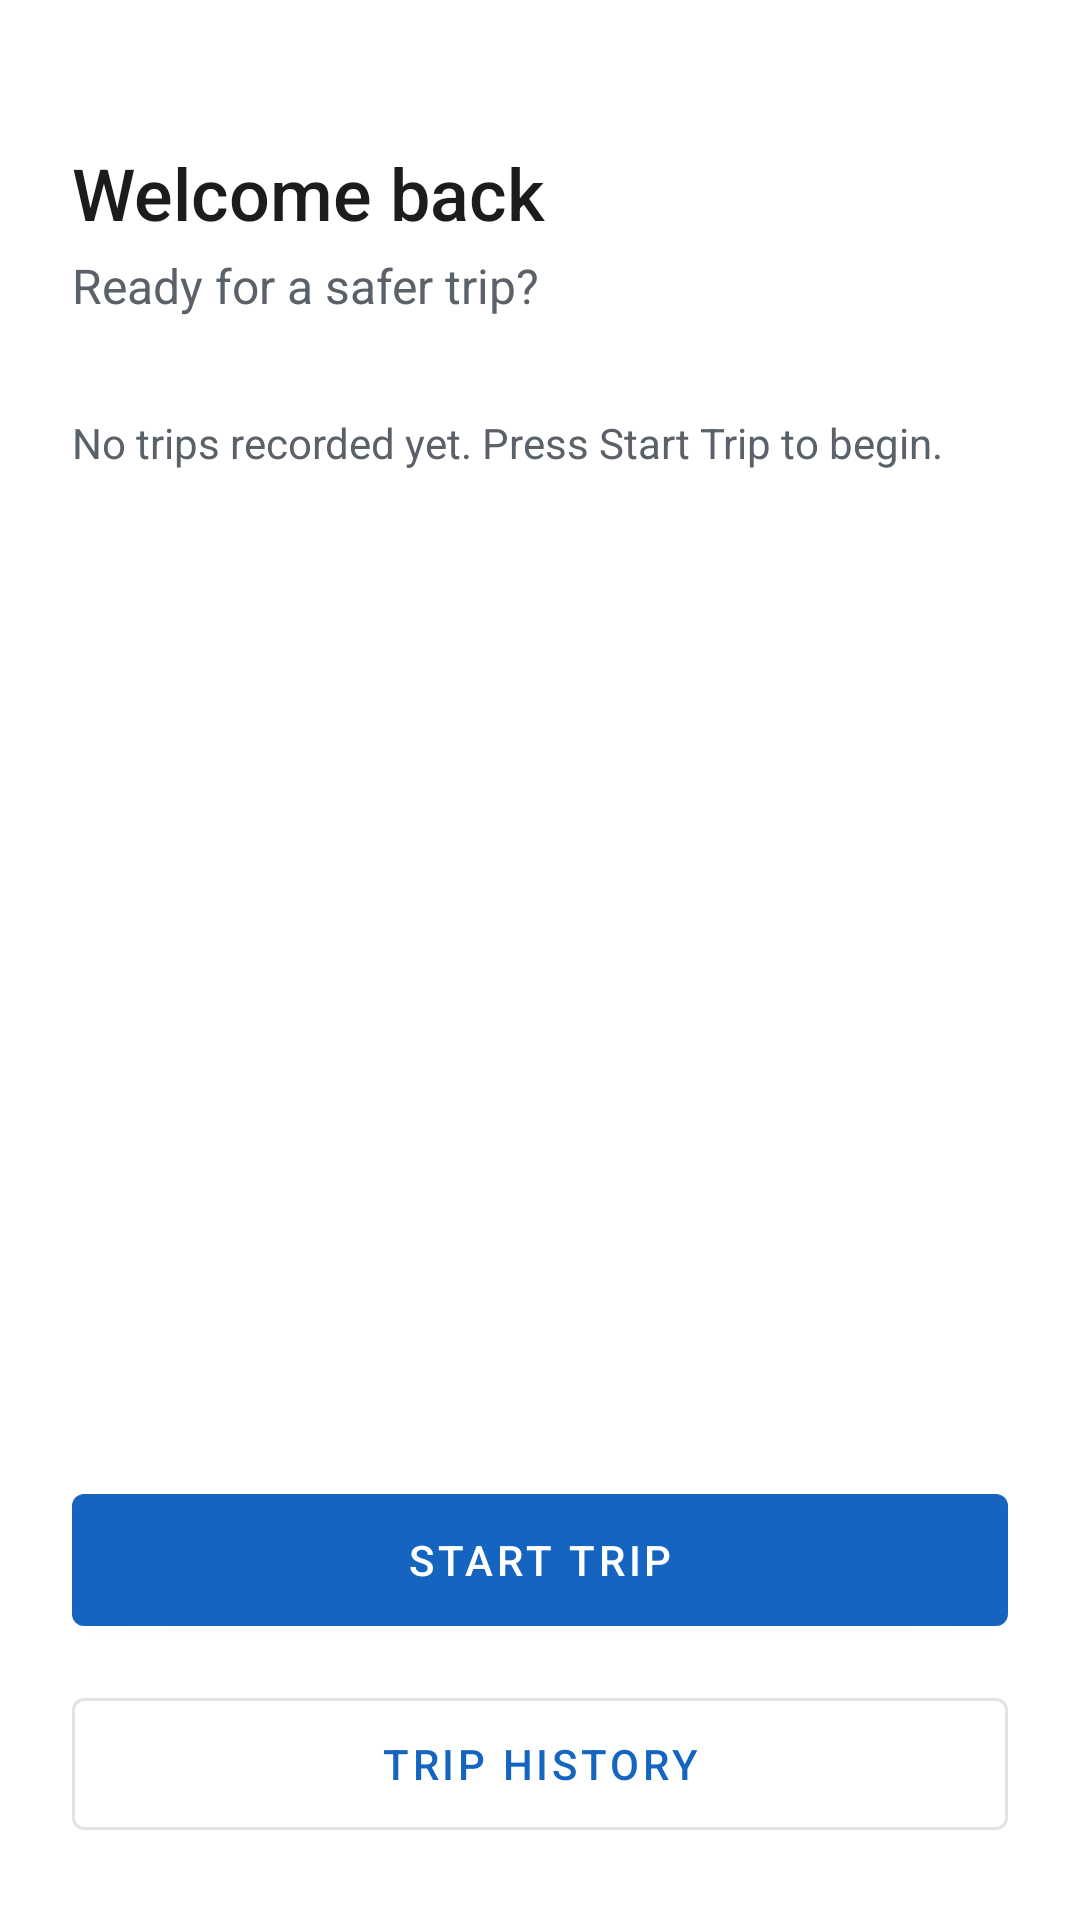

Layout XML and referenced resources for this Android screen:
<!-- AndroidManifest.xml: application theme Theme.DriveRisk -->
<!-- res/layout/fragment_home.xml -->
<?xml version="1.0" encoding="utf-8"?>
<androidx.constraintlayout.widget.ConstraintLayout xmlns:android="http://schemas.android.com/apk/res/android"
    xmlns:app="http://schemas.android.com/apk/res-auto"
    android:layout_width="match_parent"
    android:layout_height="match_parent"
    android:background="@color/background"
    android:padding="24dp">

    <TextView
        android:id="@+id/textGreeting"
        android:layout_width="wrap_content"
        android:layout_height="wrap_content"
        android:layout_marginTop="24dp"
        android:fontFamily="sans-serif-medium"
        android:text="@string/home_greeting"
        android:textColor="@color/on_background"
        android:textSize="24sp"
        app:layout_constraintStart_toStartOf="parent"
        app:layout_constraintTop_toTopOf="parent" />

    <TextView
        android:id="@+id/textSubtitle"
        android:layout_width="wrap_content"
        android:layout_height="wrap_content"
        android:layout_marginTop="4dp"
        android:text="@string/home_subtitle"
        android:textColor="@color/on_surface_variant"
        android:textSize="16sp"
        app:layout_constraintStart_toStartOf="parent"
        app:layout_constraintTop_toBottomOf="@id/textGreeting" />

    <TextView
        android:id="@+id/textRecentTrip"
        android:layout_width="0dp"
        android:layout_height="wrap_content"
        android:layout_marginTop="32dp"
        android:text="@string/home_no_recent_trip"
        android:textColor="@color/on_surface_variant"
        android:textSize="14sp"
        app:layout_constraintEnd_toEndOf="parent"
        app:layout_constraintStart_toStartOf="parent"
        app:layout_constraintTop_toBottomOf="@id/textSubtitle" />

    <com.google.android.material.button.MaterialButton
        android:id="@+id/buttonStartTrip"
        android:layout_width="0dp"
        android:layout_height="56dp"
        android:layout_marginBottom="12dp"
        android:text="@string/home_start_trip"
        app:layout_constraintBottom_toTopOf="@id/buttonViewHistory"
        app:layout_constraintEnd_toEndOf="parent"
        app:layout_constraintStart_toStartOf="parent" />

    <com.google.android.material.button.MaterialButton
        android:id="@+id/buttonViewHistory"
        style="@style/Widget.MaterialComponents.Button.OutlinedButton"
        android:layout_width="0dp"
        android:layout_height="56dp"
        android:text="@string/home_view_history"
        app:layout_constraintBottom_toBottomOf="parent"
        app:layout_constraintEnd_toEndOf="parent"
        app:layout_constraintStart_toStartOf="parent" />

</androidx.constraintlayout.widget.ConstraintLayout>
<!-- resources referenced by this layout -->
<resources>
  <color name="background">#FFFFFF</color>
  <color name="on_background">#1A1C1E</color>
  <color name="on_surface_variant">#5B6168</color>
  <string name="home_greeting">Welcome back</string>
  <string name="home_no_recent_trip">No trips recorded yet. Press Start Trip to begin.</string>
  <string name="home_start_trip">Start Trip</string>
  <string name="home_subtitle">Ready for a safer trip?</string>
  <string name="home_view_history">Trip History</string>
  <style name="Theme.DriveRisk" parent="Theme.MaterialComponents.DayNight.NoActionBar">
          <item name="colorPrimary">@color/primary</item>
          <item name="colorPrimaryDark">@color/primary_dark</item>
          <item name="colorAccent">@color/primary_variant</item>
  
          <item name="android:colorBackground">@color/background</item>
          <item name="colorSurface">@color/surface</item>
          <item name="colorOnPrimary">@color/on_primary</item>
          <item name="colorOnBackground">@color/on_background</item>
          <item name="colorOnSurface">@color/on_surface</item>
  
          <item name="android:statusBarColor" tools:targetApi="l">@color/primary_dark</item>
      </style>
  <color name="primary">#1565C0</color>
  <color name="primary_dark">#0D47A1</color>
  <color name="primary_variant">#0B3D91</color>
  <color name="surface">#FFFFFF</color>
  <color name="on_primary">#FFFFFF</color>
  <color name="on_surface">#1A1C1E</color>
</resources>
